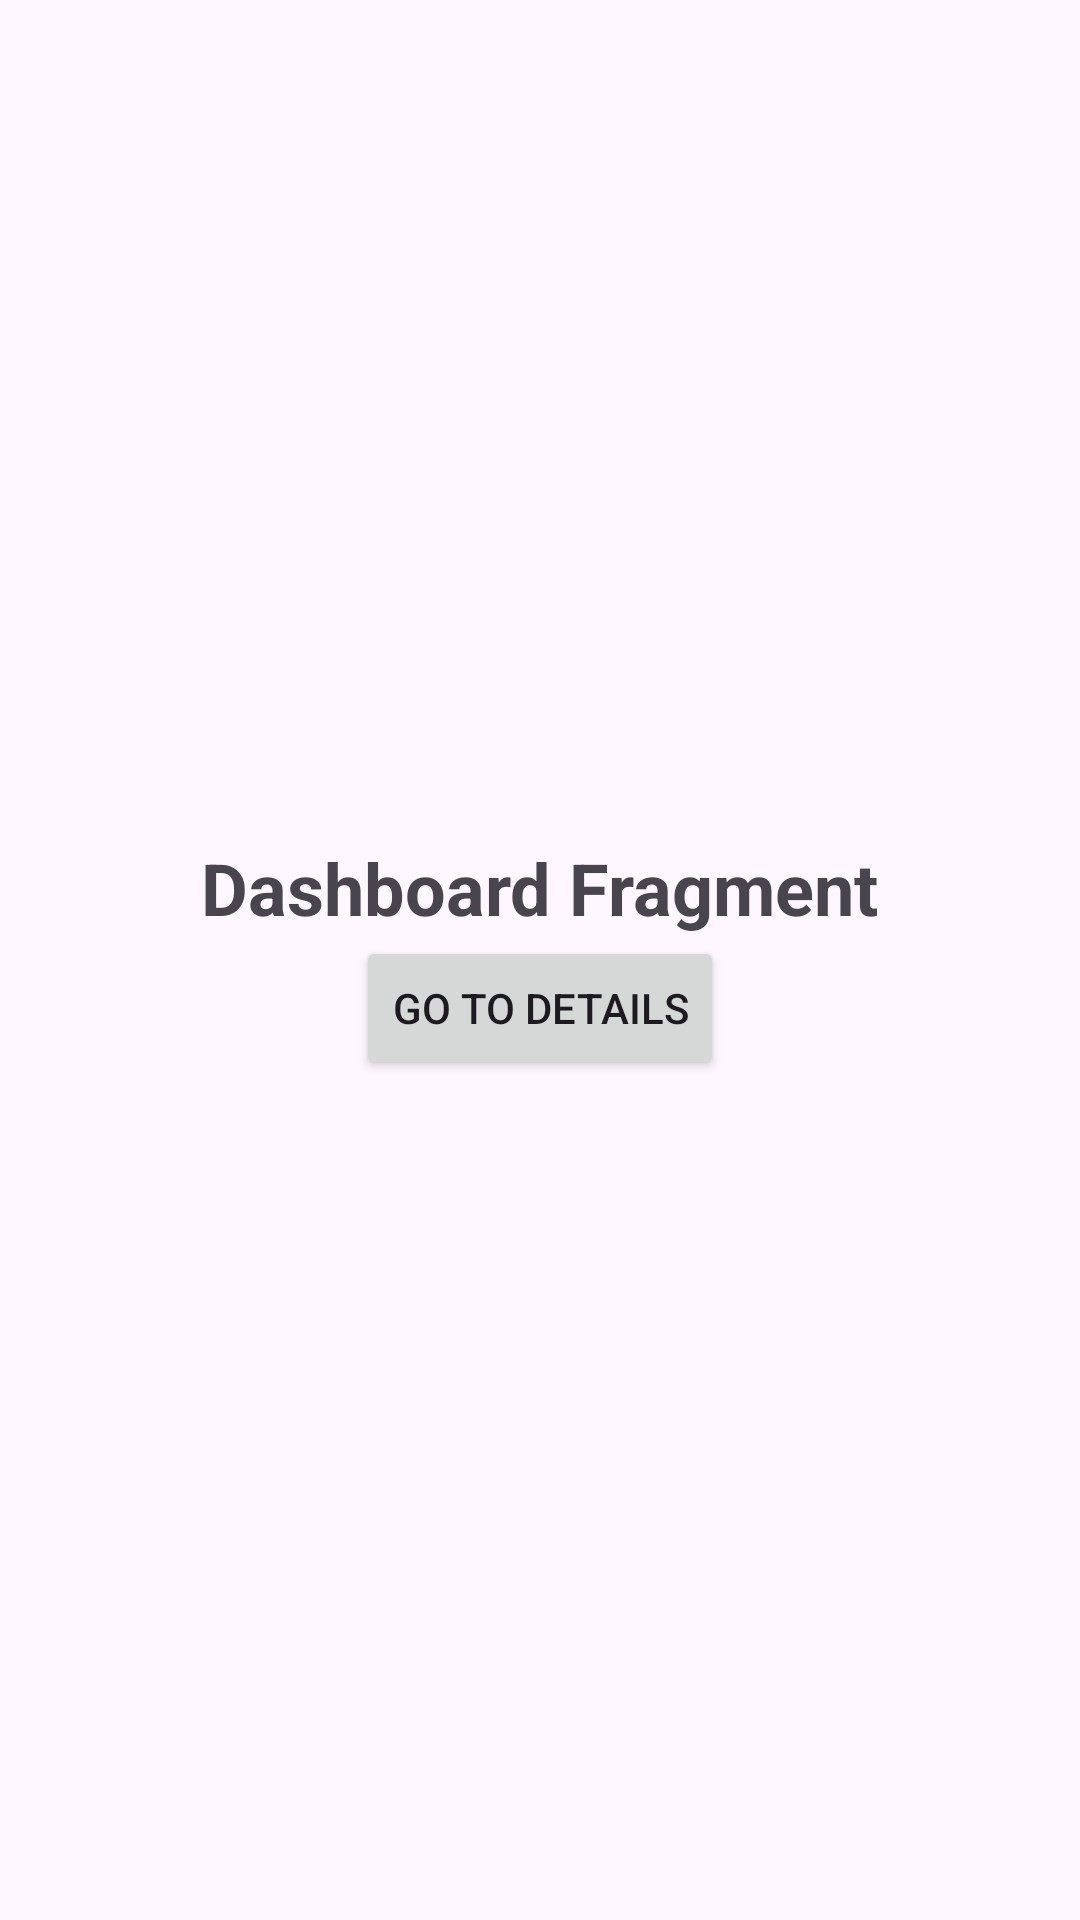

Android layout source for this screen:
<!-- AndroidManifest.xml: application theme Theme.AnayaFashion -->
<!-- res/layout/dashboard_fragment.xml -->
<?xml version="1.0" encoding="utf-8"?>
<LinearLayout xmlns:android="http://schemas.android.com/apk/res/android"
    android:layout_width="match_parent"
    android:layout_height="match_parent"
    android:gravity="center"
    android:orientation="vertical">

    <TextView
        android:layout_width="wrap_content"
        android:layout_height="wrap_content"
        android:layout_gravity="center"
        android:text="Dashboard Fragment"
        android:textSize="24sp"
        android:textStyle="bold" />

    <Button
        android:id="@+id/goToNextScreenBtn"
        android:layout_width="wrap_content"
        android:layout_height="wrap_content"
        android:text="Go to Details" />

</LinearLayout>
<!-- resources referenced by this layout -->
<resources>
  <style name="Theme.AnayaFashion" parent="Base.Theme.AnayaFashion" />
  <style name="Base.Theme.AnayaFashion" parent="Theme.Material3.DayNight.NoActionBar">
          
          
      </style>
</resources>
